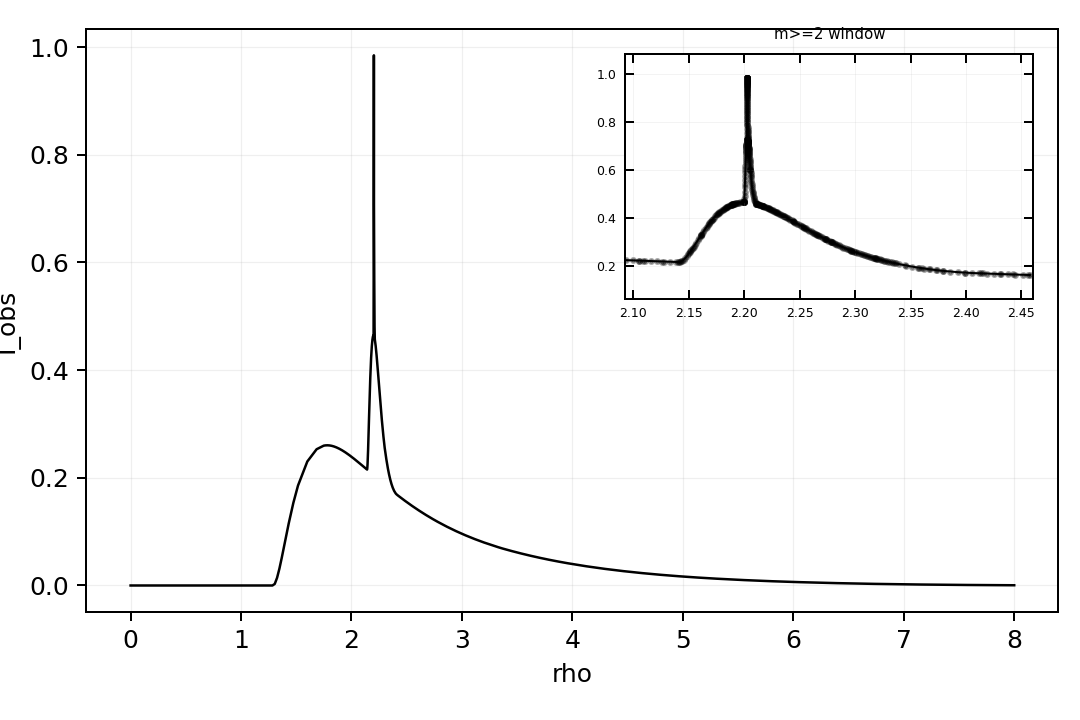

The table this chart was drawn from, first rows:
rho, b_plus, intensity, termination_reason, shell_crossing_count
0.0, 0.0, 0.0, axis, 0
0.02105, 0.04776, 0.0, horizon, 1
0.04211, 0.09551, 0.0, horizon, 1
0.08421, 0.191, 0.0, horizon, 1
0.1684, 0.382, 0.0, horizon, 1
0.2526, 0.5729, 0.0, horizon, 1
0.3368, 0.7637, 0.0, horizon, 1
0.4211, 0.9543, 0.0, horizon, 1
0.5053, 1.145, 0.0, horizon, 1
0.5895, 1.335, 0.0, horizon, 1
0.6737, 1.525, 0.0, horizon, 1
0.7579, 1.714, 0.0, horizon, 1
0.8421, 1.903, 0.0, horizon, 1
0.9263, 2.092, 0.0, horizon, 1
1.011, 2.281, 0.0, horizon, 1
1.095, 2.469, 0.0, horizon, 1
1.179, 2.656, 0.0, horizon, 1
1.263, 2.843, 0.0, horizon, 1
1.284, 2.889, 0.0, horizon, 1
1.305, 2.936, 0.002915, horizon, 1
1.326, 2.982, 0.01433, horizon, 1
1.347, 3.029, 0.03126, horizon, 1
1.368, 3.075, 0.05126, horizon, 1
1.389, 3.122, 0.07263, horizon, 1
1.411, 3.168, 0.0942, horizon, 1
1.432, 3.215, 0.1152, horizon, 1
1.474, 3.307, 0.1535, horizon, 1
1.516, 3.4, 0.1856, horizon, 1
1.6, 3.584, 0.2303, horizon, 1
1.684, 3.767, 0.2531, horizon, 1
1.748, 3.906, 0.2597, horizon, 1
1.753, 3.916, 0.2599, horizon, 1
1.758, 3.927, 0.2601, horizon, 1
1.762, 3.937, 0.2602, horizon, 1
1.767, 3.948, 0.2603, horizon, 1
1.768, 3.95, 0.2603, horizon, 1
1.772, 3.958, 0.2604, horizon, 1
1.776, 3.967, 0.2604, horizon, 1
1.777, 3.969, 0.2604, horizon, 1
1.782, 3.979, 0.2604, horizon, 1
1.787, 3.99, 0.2604, horizon, 1
1.791, 4, 0.2603, horizon, 1
1.796, 4.01, 0.2603, horizon, 1
1.799, 4.017, 0.2602, horizon, 1
1.801, 4.021, 0.2602, horizon, 1
1.806, 4.031, 0.26, horizon, 1
1.811, 4.042, 0.2599, horizon, 1
1.816, 4.052, 0.2597, horizon, 1
1.818, 4.057, 0.2596, horizon, 1
1.82, 4.063, 0.2595, horizon, 1
1.825, 4.073, 0.2592, horizon, 1
1.83, 4.083, 0.259, horizon, 1
1.833, 4.09, 0.2588, horizon, 1
1.835, 4.094, 0.2587, horizon, 1
1.84, 4.104, 0.2584, horizon, 1
1.845, 4.115, 0.258, horizon, 1
1.845, 4.117, 0.258, horizon, 1
1.849, 4.125, 0.2577, horizon, 1
1.853, 4.132, 0.2574, horizon, 1
1.854, 4.135, 0.2573, horizon, 1
... 883 more rows
